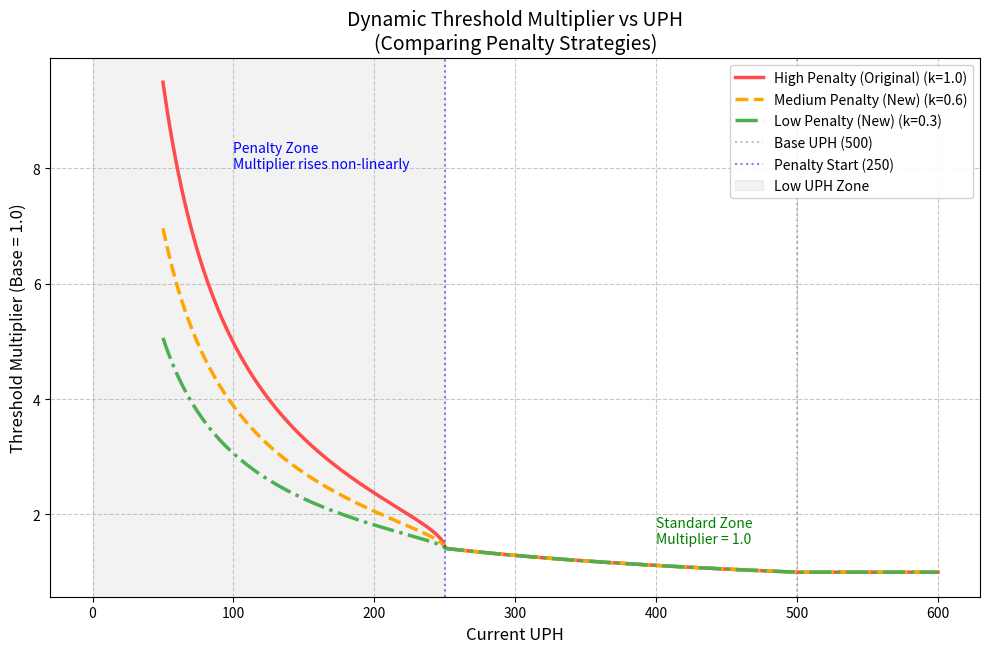

This chart was generated by the following Python code:
import numpy as np
import matplotlib.pyplot as plt
import os

def calculate_threshold_multiplier(uph, base_uph, min_uph_ratio=0.5, penalty_strength=1.0):
    """
    计算给定 UPH 下的阈值放大倍数 (Multiplier)
    
    Args:
        uph: 当前 UPH
        base_uph: 基准 UPH
        min_uph_ratio: 触发额外惩罚的比例阈值 (默认 0.5)
        penalty_strength: 惩罚强度系数 (1.0 = 原算法, 越小越宽松)
    """
    if uph <= 0:
        return np.nan
        
    uph_ratio = uph / base_uph
    
    # 基础物理放大 (1/sqrt(n) 规律)
    # 当 UPH < Base 时，样本量减少，波动自然增大，需要基础放大
    if uph_ratio >= 1:
        base_multiplier = 1.0
    else:
        base_multiplier = np.sqrt(1 / uph_ratio)
        
    # 额外惩罚项 (应对低产时的非正态剧烈波动)
    extra_penalty = 0.0
    if uph_ratio < min_uph_ratio:
        # 原公式: sqrt(min_ratio / ratio - 1)
        # 引入 penalty_strength 系数控制力度
        raw_penalty = np.sqrt(min_uph_ratio / uph_ratio - 1)
        extra_penalty = penalty_strength * raw_penalty
        
    return base_multiplier * (1 + extra_penalty)

def visualize_strategies():
    base_uph = 500
    min_uph_ratio = 0.5
    min_detection_uph = 50 # 0.1 * 500
    
    # 生成 UPH 序列 (从 50 到 600)
    uphs = np.linspace(min_detection_uph, 600, 500)
    
    # 定义不同策略
    strategies = [
        {"name": "High Penalty (Original)", "strength": 1.0, "color": "#FF4B4B", "style": "-"},
        {"name": "Medium Penalty (New)",   "strength": 0.6, "color": "#FFA500", "style": "--"},
        {"name": "Low Penalty (New)",      "strength": 0.3, "color": "#4CAF50", "style": "-."}
    ]
    
    plt.figure(figsize=(12, 7))
    
    # 绘制每条曲线
    for strat in strategies:
        multipliers = [calculate_threshold_multiplier(u, base_uph, min_uph_ratio, strat["strength"]) for u in uphs]
        plt.plot(uphs, multipliers, label=f"{strat['name']} (k={strat['strength']})", 
                 color=strat['color'], linestyle=strat['style'], linewidth=2.5)

    # 绘制辅助线和区域
    plt.axvline(x=base_uph, color='gray', linestyle=':', alpha=0.5, label='Base UPH (500)')
    plt.axvline(x=base_uph * min_uph_ratio, color='blue', linestyle=':', alpha=0.5, label='Penalty Start (250)')
    
    # 标注区域
    plt.axvspan(0, base_uph * min_uph_ratio, color='gray', alpha=0.1, label='Low UPH Zone')
    
    # 设置图表属性
    plt.title(f"Dynamic Threshold Multiplier vs UPH\n(Comparing Penalty Strategies)", fontsize=14)
    plt.xlabel("Current UPH", fontsize=12)
    plt.ylabel("Threshold Multiplier (Base = 1.0)", fontsize=12)
    plt.grid(True, which='both', linestyle='--', alpha=0.7)
    plt.legend(loc='upper right', frameon=True, framealpha=0.9)
    
    # 添加注解
    plt.text(100, 8, "Penalty Zone\nMultiplier rises non-linearly", fontsize=10, color='blue')
    plt.text(400, 1.5, "Standard Zone\nMultiplier = 1.0", fontsize=10, color='green')
    
    # 保存图片
    output_path = "uph_strategy_comparison.png"
    plt.savefig(output_path, dpi=120, bbox_inches='tight')
    print(f"Chart saved to {os.path.abspath(output_path)}")

if __name__ == "__main__":
    visualize_strategies()
